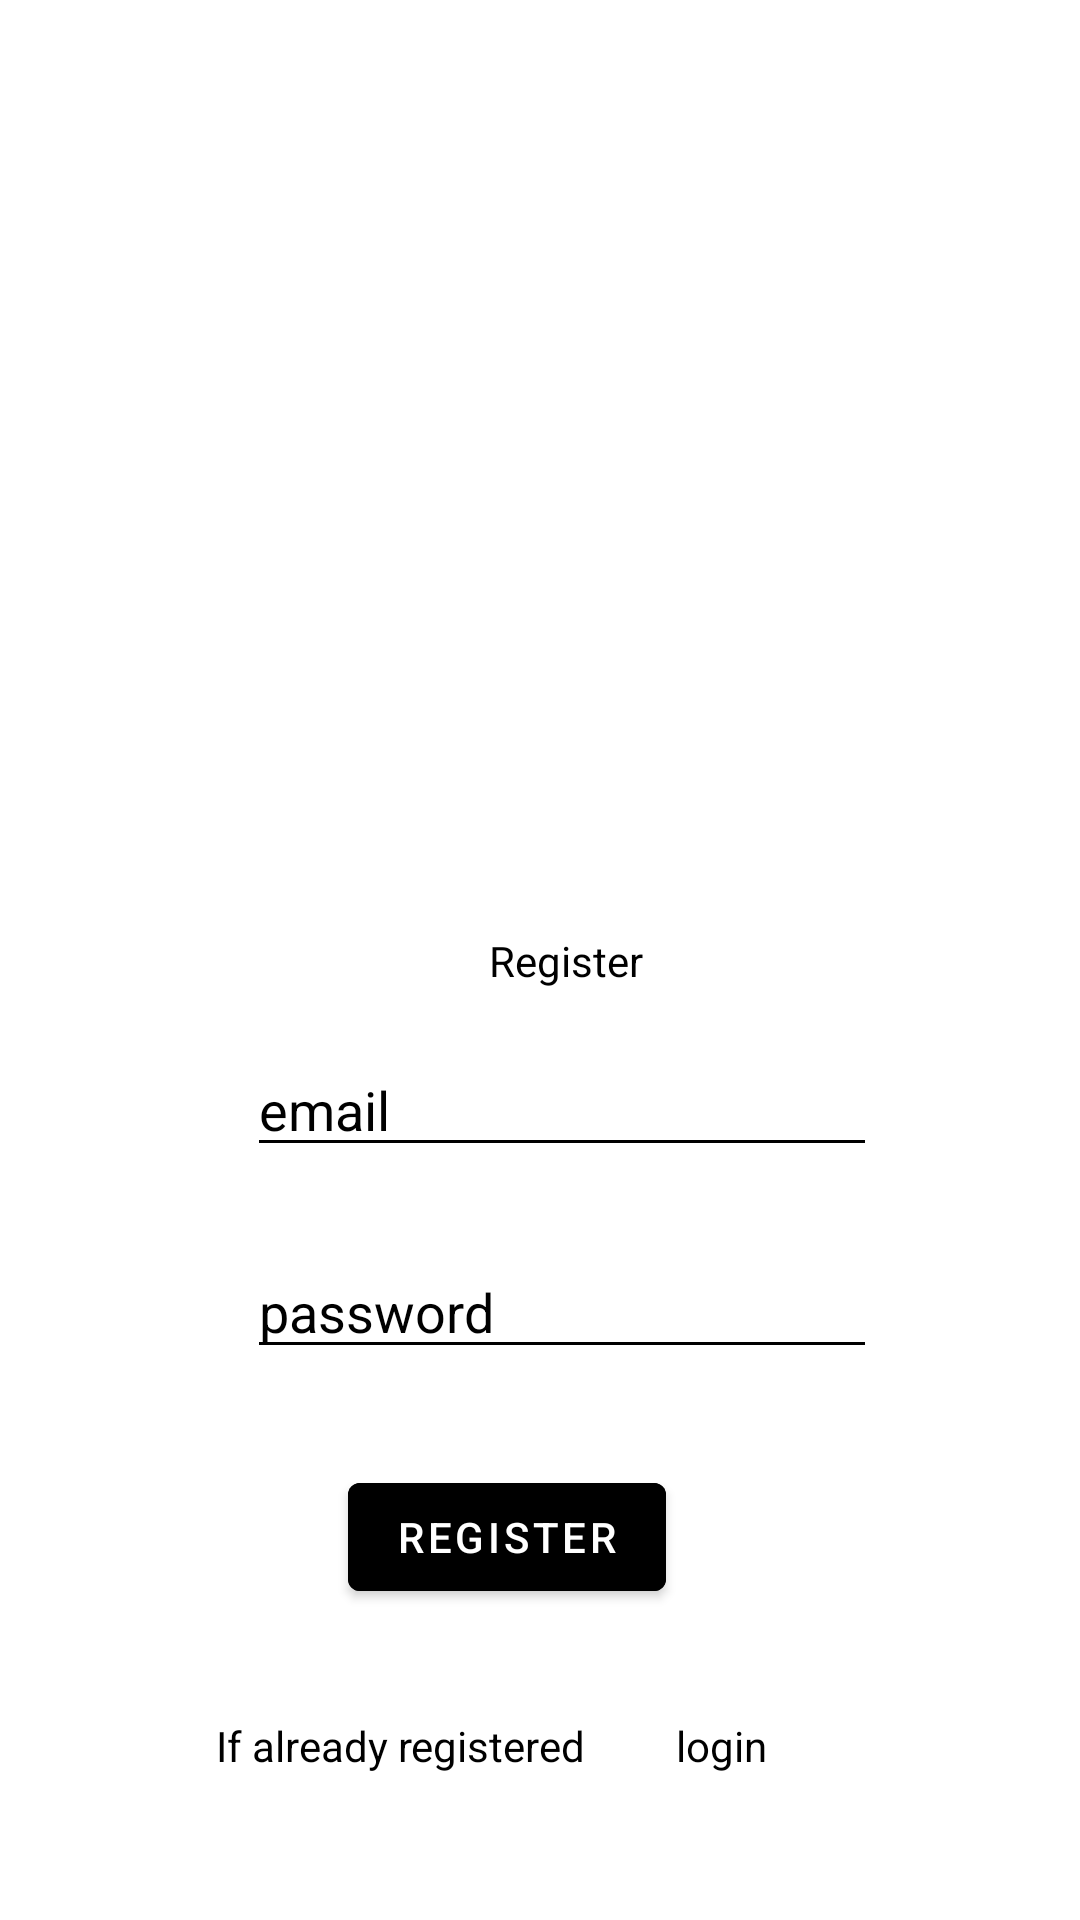

The Android layout XML behind this screen, and the referenced resources:
<!-- AndroidManifest.xml: application theme Theme.OptiiMind -->
<!-- res/layout/activity_registration.xml -->
<?xml version="1.0" encoding="utf-8"?>
<androidx.constraintlayout.widget.ConstraintLayout xmlns:android="http://schemas.android.com/apk/res/android"
    xmlns:app="http://schemas.android.com/apk/res-auto"
    xmlns:tools="http://schemas.android.com/tools"
    android:layout_width="match_parent"
    android:layout_height="match_parent"
    tools:context=".login"
    android:background="#FFFFFF"
    >


    <TextView
        android:id="@+id/textView3"
        android:layout_width="wrap_content"
        android:layout_height="wrap_content"
        android:text="Register"
        android:textColor="#000000"
        app:layout_constraintBottom_toBottomOf="parent"
        app:layout_constraintEnd_toEndOf="parent"
        app:layout_constraintHorizontal_bias="0.528"
        app:layout_constraintStart_toStartOf="parent"
        app:layout_constraintTop_toTopOf="parent" />

    <ImageView
        android:id="@+id/imageView5"
        android:layout_width="311dp"
        android:layout_height="312dp"
        app:layout_constraintBottom_toBottomOf="parent"
        app:layout_constraintEnd_toEndOf="parent"
        app:layout_constraintStart_toStartOf="parent"
        app:layout_constraintTop_toTopOf="parent"
        app:layout_constraintVertical_bias="0.033"
        app:srcCompat="@drawable/handshake" />

    <EditText
        android:id="@+id/emailL"
        android:layout_width="wrap_content"
        android:layout_height="wrap_content"
        android:ems="10"
        android:hint="email"
        android:textColor="#000"
        android:backgroundTint="#000000"
        android:textColorHint="@android:color/black"
        android:inputType="textEmailAddress"
        app:layout_constraintBottom_toBottomOf="parent"
        app:layout_constraintEnd_toEndOf="parent"
        app:layout_constraintHorizontal_bias="0.549"
        app:layout_constraintStart_toStartOf="parent"
        app:layout_constraintTop_toTopOf="parent"
        app:layout_constraintVertical_bias="0.581" />

    <EditText
        android:id="@+id/passwordL"
        android:layout_width="wrap_content"
        android:layout_height="wrap_content"
        android:ems="10"
        android:hint="password"
        android:textColor="#000"
        android:backgroundTint="#000000"
        android:textColorHint="@android:color/black"
        android:inputType="textPassword"
        app:layout_constraintBottom_toBottomOf="parent"
        app:layout_constraintEnd_toEndOf="parent"
        app:layout_constraintHorizontal_bias="0.549"
        app:layout_constraintStart_toStartOf="parent"
        app:layout_constraintTop_toTopOf="parent"
        app:layout_constraintVertical_bias="0.693" />

    <Button
        android:id="@+id/loginButton"
        android:layout_width="wrap_content"
        android:layout_height="wrap_content"
        android:text="Register"
        android:textColor="#FFFFFF"
        android:backgroundTint="#000000"
        app:layout_constraintBottom_toBottomOf="parent"
        app:layout_constraintEnd_toEndOf="parent"
        app:layout_constraintHorizontal_bias="0.457"
        app:layout_constraintStart_toStartOf="parent"
        app:layout_constraintTop_toBottomOf="@+id/passwordL"
        app:layout_constraintVertical_bias="0.237" />

    <TextView
        android:id="@+id/textView14"
        android:layout_width="wrap_content"
        android:layout_height="wrap_content"
        android:text="If already registered "
        android:textColor="#000"
        app:layout_constraintBottom_toBottomOf="parent"
        app:layout_constraintEnd_toEndOf="parent"
        app:layout_constraintHorizontal_bias="0.308"
        app:layout_constraintStart_toStartOf="parent"
        app:layout_constraintTop_toBottomOf="@+id/loginButton"
        app:layout_constraintVertical_bias="0.427" />

    <TextView
        android:id="@+id/loginLink"
        android:layout_width="wrap_content"
        android:layout_height="wrap_content"
        android:text="login"
        android:textColor="#000"
        app:layout_constraintBottom_toBottomOf="parent"
        app:layout_constraintEnd_toEndOf="parent"
        app:layout_constraintHorizontal_bias="0.684"
        app:layout_constraintStart_toStartOf="parent"
        app:layout_constraintTop_toBottomOf="@+id/loginButton"
        app:layout_constraintVertical_bias="0.427" />

</androidx.constraintlayout.widget.ConstraintLayout>
<!-- resources referenced by this layout -->
<resources>
  <style name="Theme.OptiiMind" parent="Theme.MaterialComponents.DayNight.DarkActionBar">
          
          <item name="colorPrimary">@color/purple_500</item>
          <item name="colorPrimaryVariant">@color/purple_700</item>
          <item name="colorOnPrimary">@color/white</item>
          
          <item name="colorSecondary">@color/teal_200</item>
          <item name="colorSecondaryVariant">@color/teal_700</item>
          <item name="colorOnSecondary">@color/black</item>
          
          <item name="android:statusBarColor" tools:targetApi="l">?attr/colorPrimaryVariant</item>
          
      </style>
  <!-- not gathered from this repository: default colours our renderer supplied (Android Studio template values) -->
  <color name="purple_500">#FF6200EE</color>
  <color name="purple_700">#FF3700B3</color>
  <color name="teal_200">#FF03DAC5</color>
  <color name="teal_700">#FF018786</color>
  <color name="black">#FF000000</color>
  <color name="white">#FFFFFFFF</color>
</resources>
